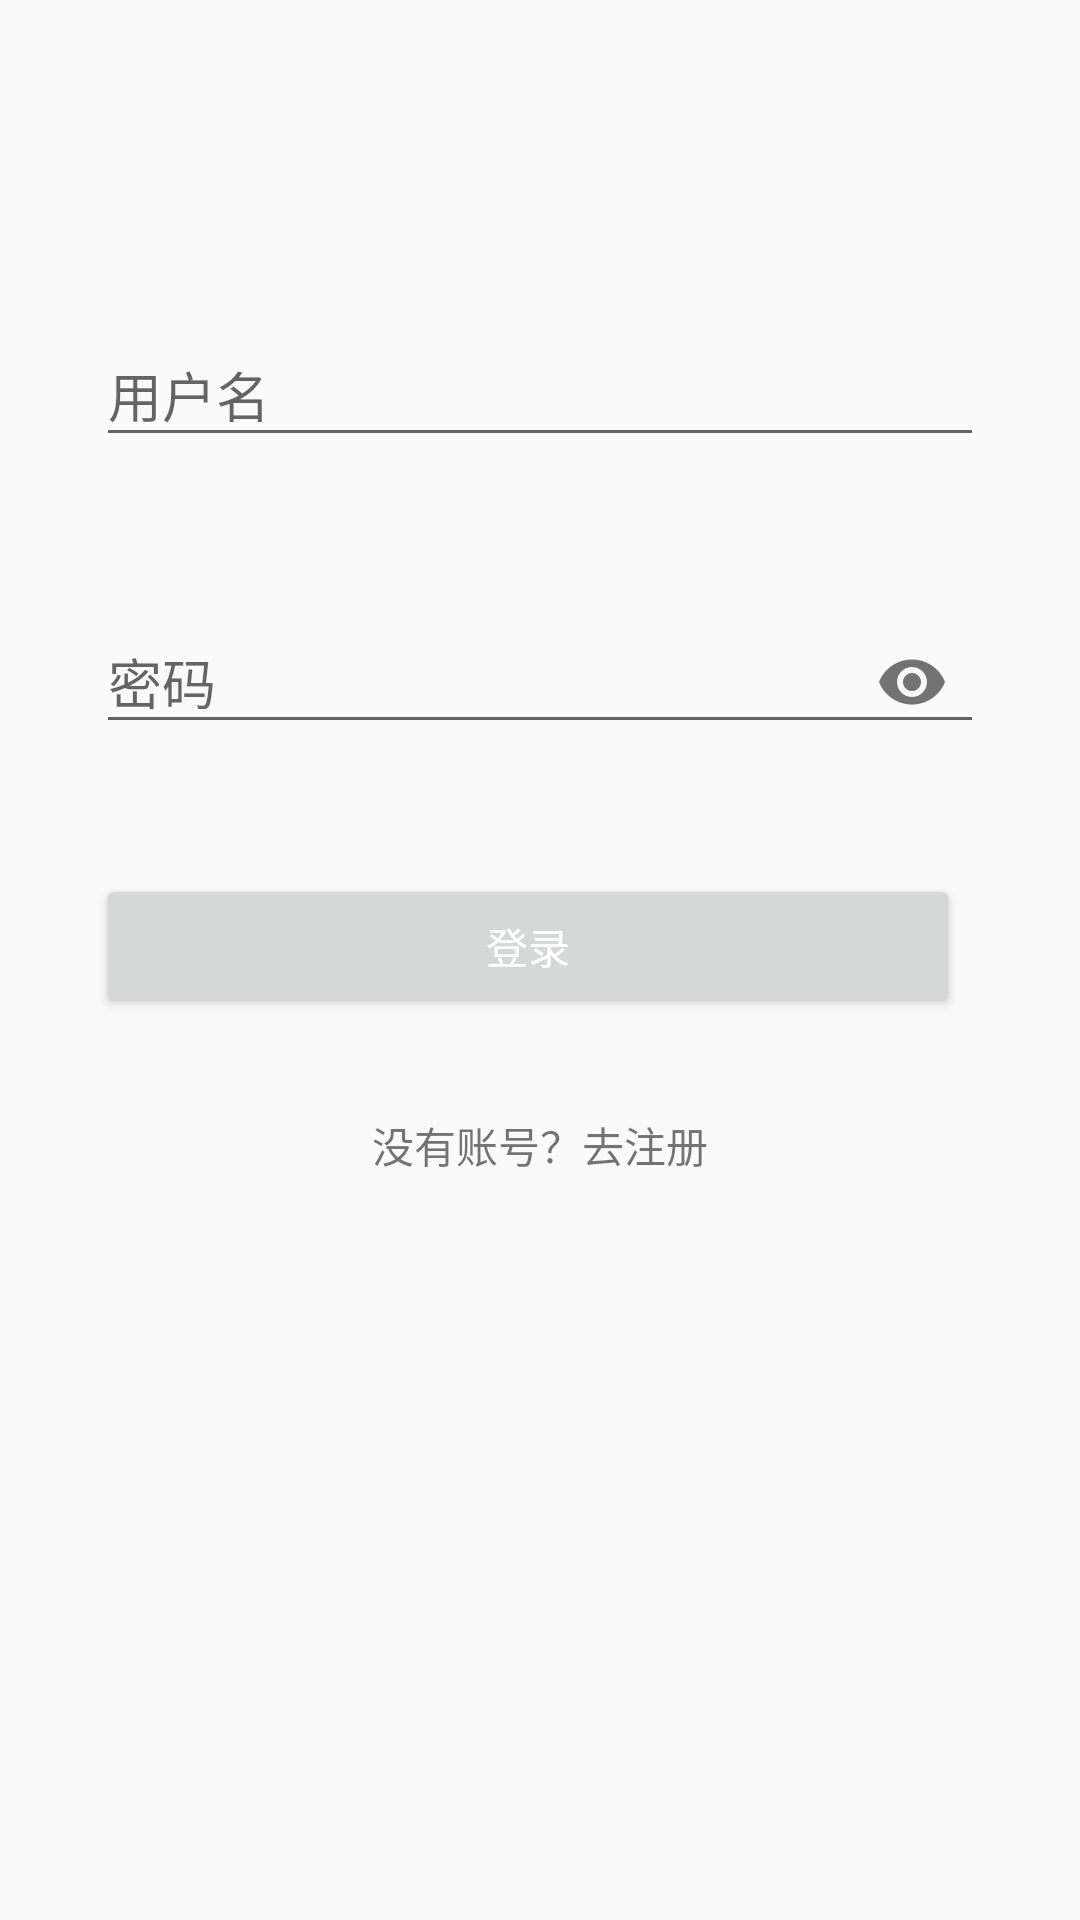

Android layout source for this screen:
<!-- AndroidManifest.xml: application theme AppTheme -->
<!-- res/layout/fragment_login.xml -->
<?xml version="1.0" encoding="utf-8"?>
<androidx.constraintlayout.widget.ConstraintLayout xmlns:android="http://schemas.android.com/apk/res/android"
    xmlns:app="http://schemas.android.com/apk/res-auto"
    xmlns:tools="http://schemas.android.com/tools"
    android:orientation="vertical" android:layout_width="match_parent"
    android:layout_height="match_parent">


    <ImageView
        android:id="@+id/imageView2"
        android:layout_width="wrap_content"
        android:layout_height="wrap_content"
        android:layout_marginStart="8dp"
        android:layout_marginLeft="8dp"
        android:layout_marginTop="50dp"
        android:layout_marginEnd="8dp"
        android:layout_marginRight="8dp"
        app:layout_constraintEnd_toEndOf="parent"
        app:layout_constraintHorizontal_bias="0.498"
        app:layout_constraintStart_toStartOf="parent"
        app:layout_constraintTop_toTopOf="parent"
        app:srcCompat="@mipmap/ic_launcher" />

    
    
    
    
    
    
    

    <com.google.android.material.textfield.TextInputLayout
        android:id="@+id/login_ietl_username"
        android:layout_width="0dp"
        android:layout_height="wrap_content"
        android:layout_marginStart="32dp"
        android:layout_marginLeft="32dp"
        android:layout_marginTop="50dp"
        android:layout_marginEnd="32dp"
        android:layout_marginRight="32dp"
        app:layout_constraintEnd_toEndOf="parent"
        app:layout_constraintHorizontal_bias="0.0"
        app:layout_constraintStart_toStartOf="parent"
        app:layout_constraintTop_toBottomOf="@+id/imageView2">

        <EditText
            android:id="@+id/login_et_username"
            android:layout_width="match_parent"
            android:layout_height="wrap_content"
            android:maxLines="1"
            android:hint="@string/login_text_username"
            />
    </com.google.android.material.textfield.TextInputLayout>


    
    
    
    
    
    <com.google.android.material.textfield.TextInputLayout
        android:id="@+id/login_ietl_password"
        android:layout_width="0dp"
        android:layout_height="wrap_content"
        android:layout_marginStart="32dp"
        android:layout_marginLeft="32dp"
        android:layout_marginTop="40dp"
        android:layout_marginEnd="32dp"
        android:layout_marginRight="32dp"
        app:layout_constraintEnd_toEndOf="parent"
        app:layout_constraintHorizontal_bias="0.0"
        app:layout_constraintStart_toStartOf="parent"
        app:layout_constraintTop_toBottomOf="@+id/login_ietl_username"
        app:passwordToggleEnabled="true">


        
        <com.google.android.material.textfield.TextInputEditText
            android:id="@+id/login_et_password"
            android:layout_width="match_parent"
            android:layout_height="wrap_content"
            android:hint="@string/login_text_password"
            android:imeActionLabel="@string/login_text_login"
            android:inputType="textPassword"
            android:maxLines="1" />
    </com.google.android.material.textfield.TextInputLayout>

    <com.google.android.material.textfield.TextInputLayout
        android:id="@+id/login_ietl_repassword"
        android:layout_width="0dp"
        android:layout_height="wrap_content"
        android:layout_marginStart="32dp"
        android:layout_marginLeft="32dp"
        android:layout_marginTop="40dp"
        android:layout_marginEnd="32dp"
        android:visibility="gone"
        android:layout_marginRight="32dp"
        app:layout_constraintEnd_toEndOf="parent"
        app:layout_constraintHorizontal_bias="0.0"
        app:layout_constraintStart_toStartOf="parent"
        app:layout_constraintTop_toBottomOf="@+id/login_ietl_password"
        app:passwordToggleEnabled="true">


        
        <com.google.android.material.textfield.TextInputEditText
            android:id="@+id/login_et_repassword"
            android:layout_width="match_parent"
            android:layout_height="wrap_content"
            android:hint="@string/login_text_repassword"
            android:imeActionLabel="@string/login_text_register"
            android:inputType="textPassword"
            android:maxLines="1" />
    </com.google.android.material.textfield.TextInputLayout>


    <Button
        android:id="@+id/login_btn_submit"
        android:layout_width="0dp"
        android:layout_height="wrap_content"
        android:layout_marginTop="40dp"
        android:layout_marginEnd="8dp"
        android:layout_marginRight="8dp"

        android:text="@string/login_text_login"
        android:textColor="#ffffff"
        app:layout_constraintEnd_toEndOf="@+id/login_ietl_password"
        app:layout_constraintHorizontal_bias="1.0"
        app:layout_constraintStart_toStartOf="@+id/login_ietl_password"
        app:layout_constraintTop_toBottomOf="@+id/login_ietl_repassword" />

    <TextView
        android:id="@+id/login_tv_bottom_hint"
        android:layout_width="wrap_content"
        android:layout_height="wrap_content"
        android:layout_marginStart="8dp"
        android:layout_marginLeft="8dp"
        android:layout_marginTop="32dp"
        android:layout_marginEnd="8dp"
        android:layout_marginRight="8dp"
        android:gravity="center"
        android:maxLines="1"
        android:text="@string/login_text_login_hint"
        app:layout_constraintEnd_toEndOf="parent"
        app:layout_constraintStart_toStartOf="parent"
        app:layout_constraintTop_toBottomOf="@+id/login_btn_submit" />

</androidx.constraintlayout.widget.ConstraintLayout>
<!-- resources referenced by this layout -->
<resources>
  <string name="login_text_login">登录</string>
  <string name="login_text_login_hint">没有账号？去注册</string>
  <string name="login_text_password">密码</string>
  <string name="login_text_register">注册</string>
  <string name="login_text_repassword">确认密码</string>
  <string name="login_text_username">用户名</string>
  <style name="AppTheme" parent="Theme.AppCompat.Light.DarkActionBar">
          
          <item name="colorPrimary">@color/colorPrimary</item>
          <item name="colorPrimaryDark">@color/colorPrimaryDark</item>
          <item name="colorAccent">@color/colorAccent</item>
      </style>
  <color name="colorPrimary">#D81B60</color>
  <color name="colorPrimaryDark">#D81B60</color>
  <color name="colorAccent">#D81B60</color>
</resources>
